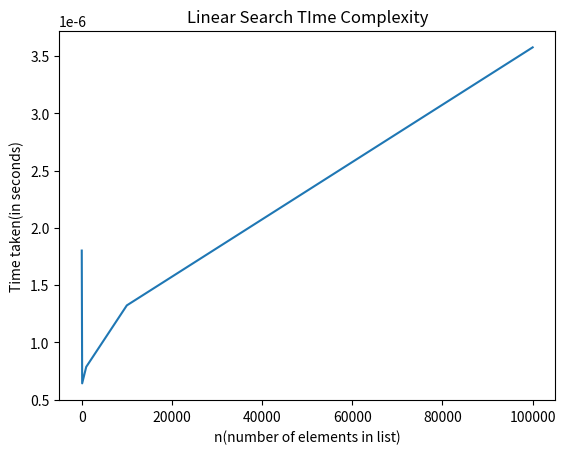

Source code (Python):
def linear_search(arr,x):
    for i in range(len(arr)):
        if(arr[i] == x):
            return i
        return -1

from time import perf_counter
n_values = [10,100,1000,10000,100000]
time_taken = []
for n in n_values:
    arr = list(range(n))
    x = n - 1
    start_time = perf_counter()
    result = linear_search(arr,x)
    end_time = perf_counter()
    time_taken.append(end_time - start_time)
print(time_taken)

import matplotlib.pyplot as plt
plt.plot(n_values,time_taken)
plt.xlabel("n(number of elements in list)")
plt.ylabel("Time taken(in seconds)")
plt.title("Linear Search TIme Complexity")
plt.show()
